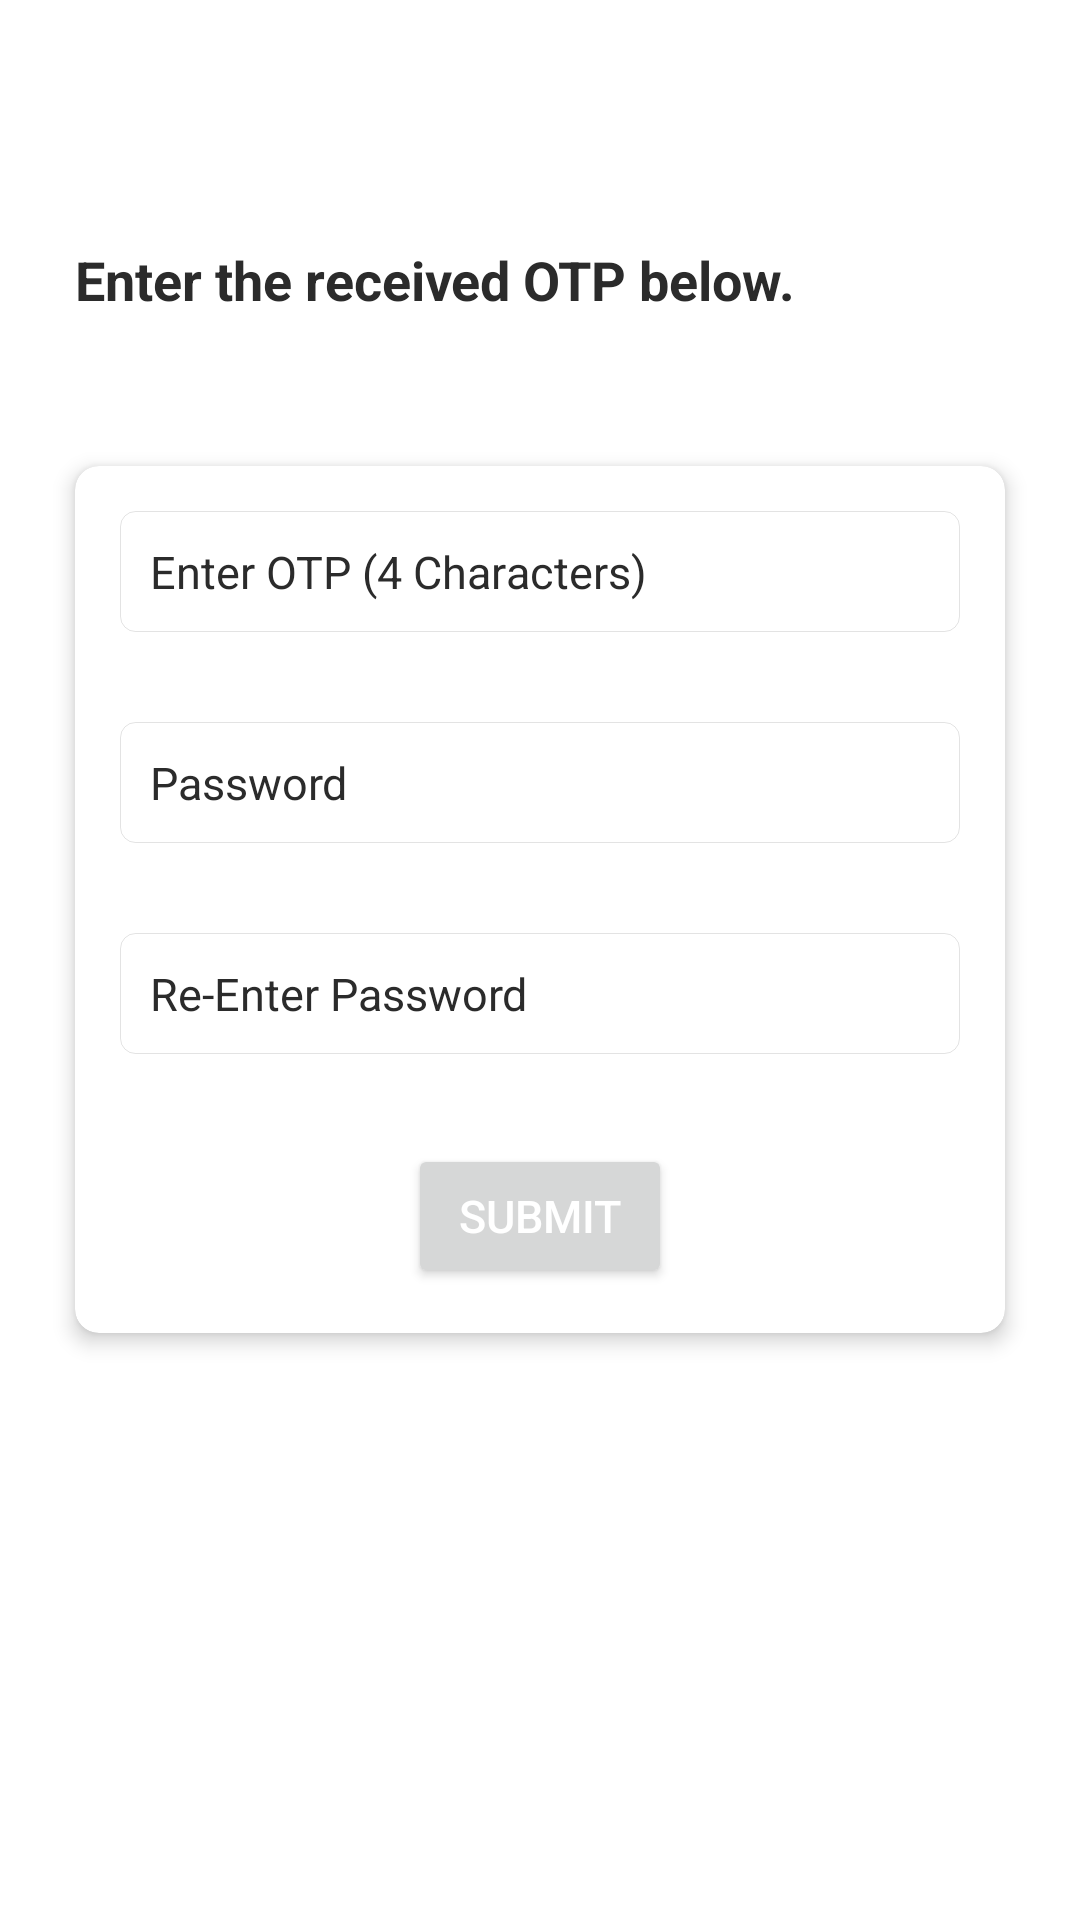

Reconstruct the res/layout file that produces this screen, plus the resources it refers to.
<!-- AndroidManifest.xml: application theme Theme.InternshalaFood -->
<!-- res/layout/activity_otp.xml -->
<?xml version="1.0" encoding="utf-8"?>
<LinearLayout xmlns:android="http://schemas.android.com/apk/res/android"
    xmlns:app="http://schemas.android.com/apk/res-auto"
    xmlns:tools="http://schemas.android.com/tools"
    android:layout_width="match_parent"
    android:layout_height="match_parent"
    android:orientation="vertical"
    tools:context=".activity.OtpActivity">


    <androidx.appcompat.widget.Toolbar
        android:id="@+id/toolbar"
        android:layout_width="match_parent"
        android:layout_height="wrap_content"
        android:minHeight="?attr/actionBarSize" />

    <TextView
        android:id="@+id/txtChoose"
        android:layout_width="match_parent"
        android:layout_height="wrap_content"
        android:layout_margin="15dp"
        android:padding="10dp"
        android:text="@string/otp"
        android:textColor="@color/lighterGray"
        android:textSize="18sp"
        android:textStyle="bold" />


    <androidx.cardview.widget.CardView
        android:layout_width="match_parent"
        android:layout_height="wrap_content"
        android:layout_margin="25dp"
        app:cardBackgroundColor="@color/white"
        app:cardCornerRadius="8dp"
        app:cardElevation="4dp">

        <LinearLayout
            android:layout_width="match_parent"
            android:layout_height="wrap_content"
            android:orientation="vertical">

            <EditText
                android:id="@+id/etOtp"
                android:layout_width="match_parent"
                android:layout_height="wrap_content"
                android:layout_margin="15dp"
                android:background="@drawable/rounded_view"
                android:hint="@string/enter_otp"
                android:inputType="number"
                android:maxLength="8"
                android:padding="10dp"
                android:textColor="@color/lighterGray"
                android:textColorHint="@color/lighterGray"
                android:textSize="15sp" />

            <EditText
                android:id="@+id/etPassword"
                android:layout_width="match_parent"
                android:layout_height="wrap_content"
                android:layout_margin="15dp"
                android:background="@drawable/rounded_view"
                android:hint="@string/enter_password"
                android:inputType="textPassword"
                android:maxLength="8"
                android:padding="10dp"
                android:textColorHint="@color/lighterGray"
                android:textSize="15sp" />

            <EditText
                android:id="@+id/etRePassword"
                android:layout_width="match_parent"
                android:layout_height="wrap_content"
                android:layout_margin="15dp"
                android:background="@drawable/rounded_view"
                android:hint="@string/enter_re_password"
                android:inputType="textVisiblePassword"
                android:maxLength="8"
                android:padding="10dp"
                android:textColor="@color/lighterGray"
                android:textColorHint="@color/lighterGray"
                android:textSize="15sp" />

            <Button
                android:id="@+id/btnSubmit"
                android:layout_width="wrap_content"
                android:layout_height="wrap_content"
                android:layout_gravity="center"
                android:layout_margin="15dp"
                android:padding="10dp"
                android:paddingVertical="8dp"
                android:text="@string/submit"
                android:textColor="@color/white"
                android:textSize="15sp" />

        </LinearLayout>

    </androidx.cardview.widget.CardView>

    <ProgressBar
        android:id="@+id/progressBar"
        android:layout_width="wrap_content"
        android:layout_height="wrap_content"
        android:layout_gravity="center" />
</LinearLayout>
<!-- resources referenced by this layout -->
<resources>
  <color name="lighterGray">#2b2b2b</color>
  <color name="white">#FFFFFFFF</color>
  <!-- drawable rounded_view (drawable) -->
  <?xml version="1.0" encoding="utf-8"?>
  <shape xmlns:android="http://schemas.android.com/apk/res/android">
      <solid android:color="@color/white"/>
      <corners android:radius="5dp" />
      <stroke android:color="@color/transparent" android:width="0.1dp"/>
  </shape>
  <string name="enter_otp">Enter OTP (4 Characters)</string>
  <string name="enter_password">Password</string>
  <string name="enter_re_password">Re-Enter Password</string>
  <string name="otp">Enter the received OTP below.</string>
  <string name="submit">Submit</string>
  <style name="Theme.InternshalaFood" parent="Theme.MaterialComponents.Light.NoActionBar">
          
          <item name="colorPrimary">@color/colorPrimary</item>
          <item name="colorPrimaryVariant">@color/colorPrimaryDark</item>
          <item name="colorOnPrimary">@color/white</item>
          
          <item name="colorSecondary">@color/colorAccent</item>
          <item name="colorSecondaryVariant">@color/teal_700</item>
          <item name="colorOnSecondary">@color/black</item>
          
          <item name="android:statusBarColor" tools:targetApi="l">?attr/colorPrimaryVariant</item>
          
      </style>
  <color name="transparent">#316E6E6E</color>
  <color name="colorPrimary">#FF6200EE</color>
  <color name="colorPrimaryDark">#FF3700B3</color>
  <color name="colorAccent">#FF03DAC5</color>
  <color name="teal_700">#FF018786</color>
  <color name="black">#FF000000</color>
</resources>
